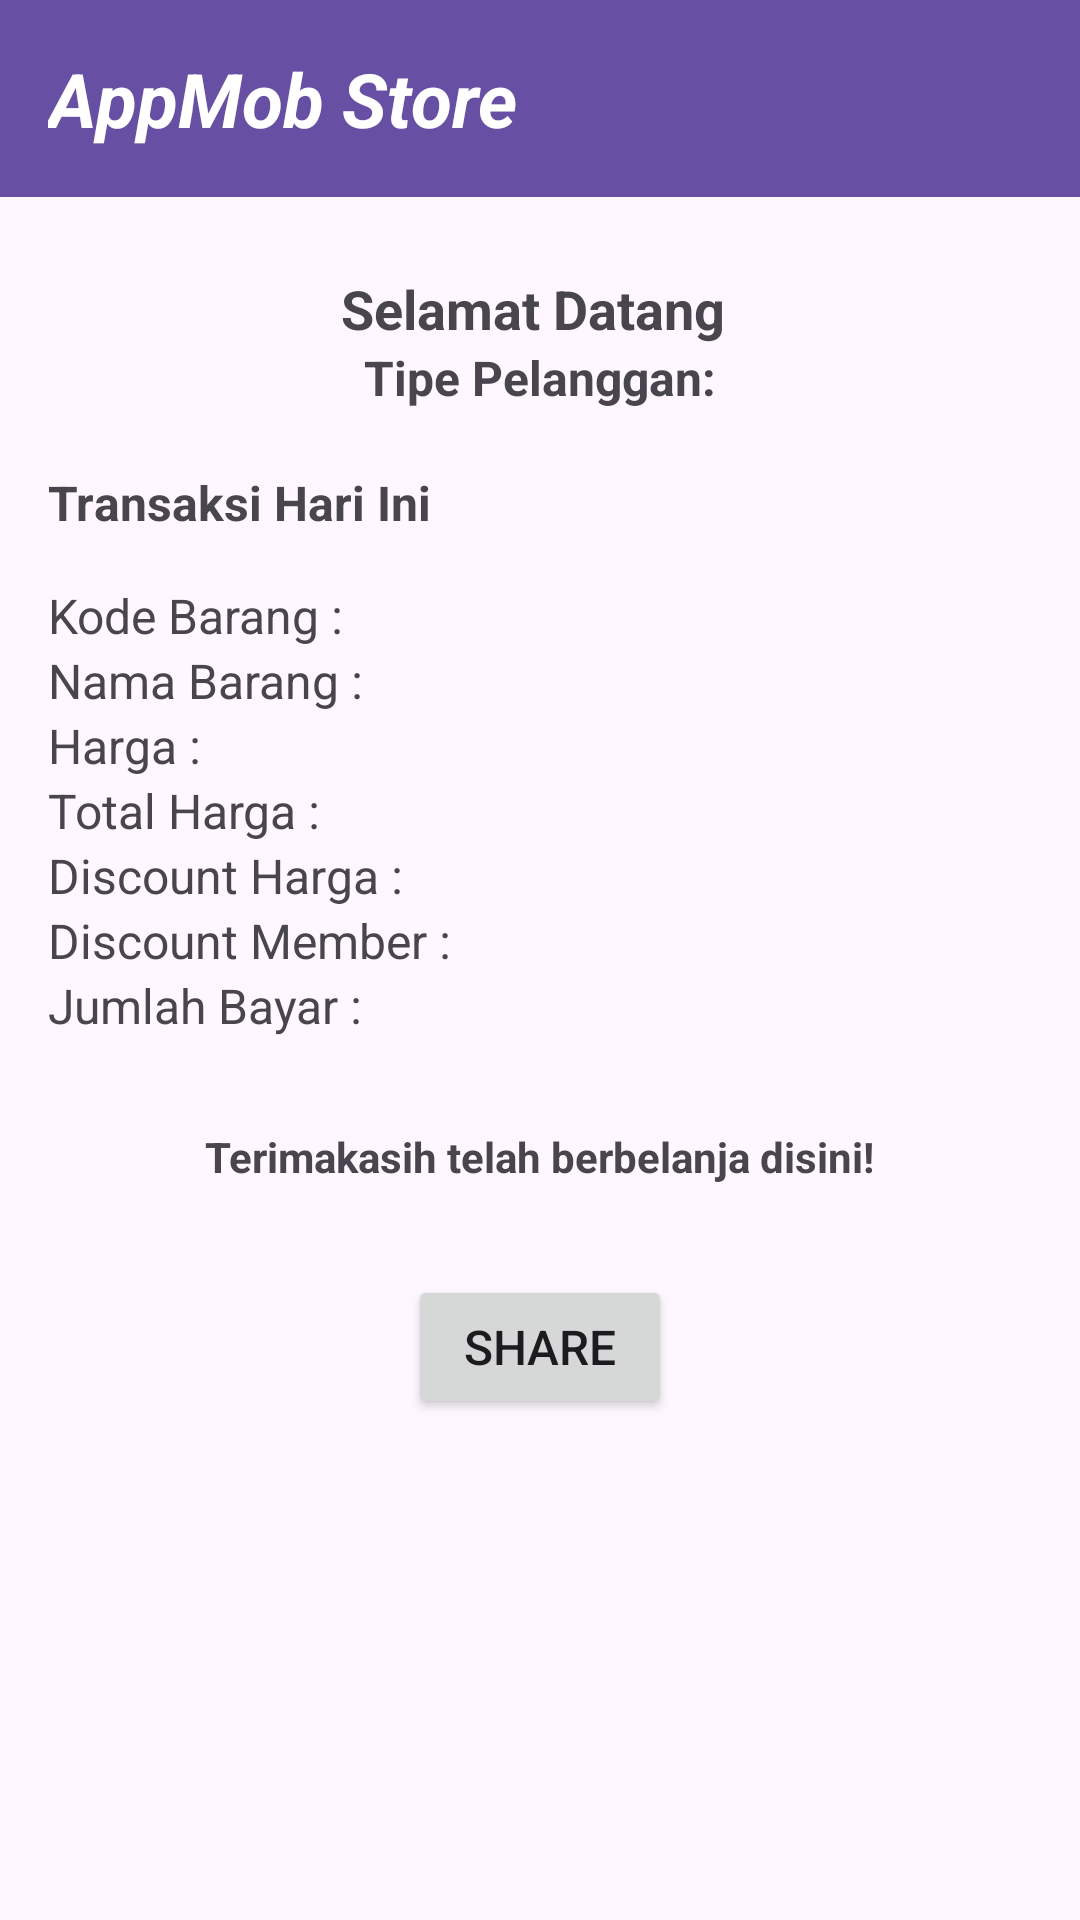

This screen was rendered from an Android layout file. Write that file and the resources it references.
<!-- AndroidManifest.xml: application theme Theme.YadullahAsysyakiriQuiz1 -->
<!-- res/layout/activity_main2.xml -->
<?xml version="1.0" encoding="utf-8"?>
<LinearLayout xmlns:android="http://schemas.android.com/apk/res/android"
    android:layout_width="match_parent"
    android:layout_height="match_parent"
    android:orientation="vertical"
    android:padding="0dp">

    <TextView
        android:id="@+id/tvstore"
        android:layout_width="match_parent"
        android:layout_height="wrap_content"
        android:background="#6750A3"
        android:padding="16dp"
        android:text="AppMob Store "
        android:textColor="@color/white"
        android:textSize="25dp"
        android:textStyle="bold|italic" />

    <TextView
        android:id="@+id/tvNamaPelanggan"
        android:layout_width="wrap_content"
        android:layout_height="wrap_content"
        android:layout_gravity="center_horizontal"
        android:layout_marginTop="25dp"
        android:textStyle="bold"
        android:text="Selamat Datang "
        android:textSize="18dp"/>

    <TextView
        android:id="@+id/tvTipePelanggan"
        android:text="Tipe Pelanggan:"
        android:textStyle="bold"
        android:layout_gravity="center_horizontal"
        android:textSize="16dp"
        android:layout_width="wrap_content"
        android:layout_height="wrap_content"/>

    <TextView
        android:text="Transaksi Hari Ini"
        android:layout_marginTop="20dp"
        android:layout_marginLeft="16dp"
        android:textStyle="bold"
        android:layout_width="wrap_content"
        android:layout_height="wrap_content"
        android:textSize="16dp"/>

    <TextView
        android:id="@+id/tvKodeBarang"
        android:layout_marginTop="16dp"
        android:layout_marginLeft="16dp"
        android:layout_width="wrap_content"
        android:layout_height="wrap_content"
        android:text="Kode Barang :"
        android:textSize="16dp"/>

    <TextView
        android:id="@+id/tvNamaBarang"
        android:text="Nama Barang :"
        android:layout_marginLeft="16dp"
        android:textSize="16dp"
        android:layout_width="wrap_content"
        android:layout_height="wrap_content"/>

    <TextView
        android:id="@+id/tvHarga"
        android:text="Harga :"
        android:layout_marginLeft="16dp"
        android:textSize="16dp"
        android:layout_width="wrap_content"
        android:layout_height="wrap_content"/>

    <TextView
        android:id="@+id/tvTotalHarga"
        android:layout_width="wrap_content"
        android:layout_height="wrap_content"
        android:text="Total Harga :"
        android:layout_marginLeft="16dp"
        android:textSize="16dp"/>

    <TextView
        android:id="@+id/tvDiskonHarga"
        android:layout_width="wrap_content"
        android:layout_height="wrap_content"
        android:text="Discount Harga :"
        android:layout_marginLeft="16dp"
        android:textSize="16dp"/>

    <TextView
        android:id="@+id/tvDiskonMember"
        android:layout_width="wrap_content"
        android:layout_height="wrap_content"
        android:text="Discount Member :"
        android:layout_marginLeft="16dp"
        android:textSize="16dp"/>

    <TextView
        android:id="@+id/tvJumlahBayar"
        android:layout_marginLeft="16dp"
        android:layout_width="wrap_content"
        android:layout_height="wrap_content"
        android:text="Jumlah Bayar :"
        android:textSize="16dp"/>

    <TextView
        android:text="Terimakasih telah berbelanja disini!"
        android:layout_width="wrap_content"
        android:layout_height="wrap_content"
        android:layout_gravity="center_horizontal"
        android:textStyle="bold"
        android:layout_marginTop="30dp"/>

    <Button
        android:id="@+id/btnShare"
        android:layout_width="wrap_content"
        android:layout_height="wrap_content"
        android:text="Share"
        android:layout_gravity="center_horizontal"
        android:textSize="16dp"
        android:layout_marginTop="30dp"/>

</LinearLayout>
<!-- resources referenced by this layout -->
<resources>
  <style name="Theme.YadullahAsysyakiriQuiz1" parent="Base.Theme.YadullahAsysyakiriQuiz1" />
  <style name="Base.Theme.YadullahAsysyakiriQuiz1" parent="Theme.Material3.DayNight.NoActionBar">
          
          
      </style>
  <!-- not gathered from this repository: default colours our renderer supplied (Android Studio template values) -->
  <color name="white">#FFFFFFFF</color>
</resources>
